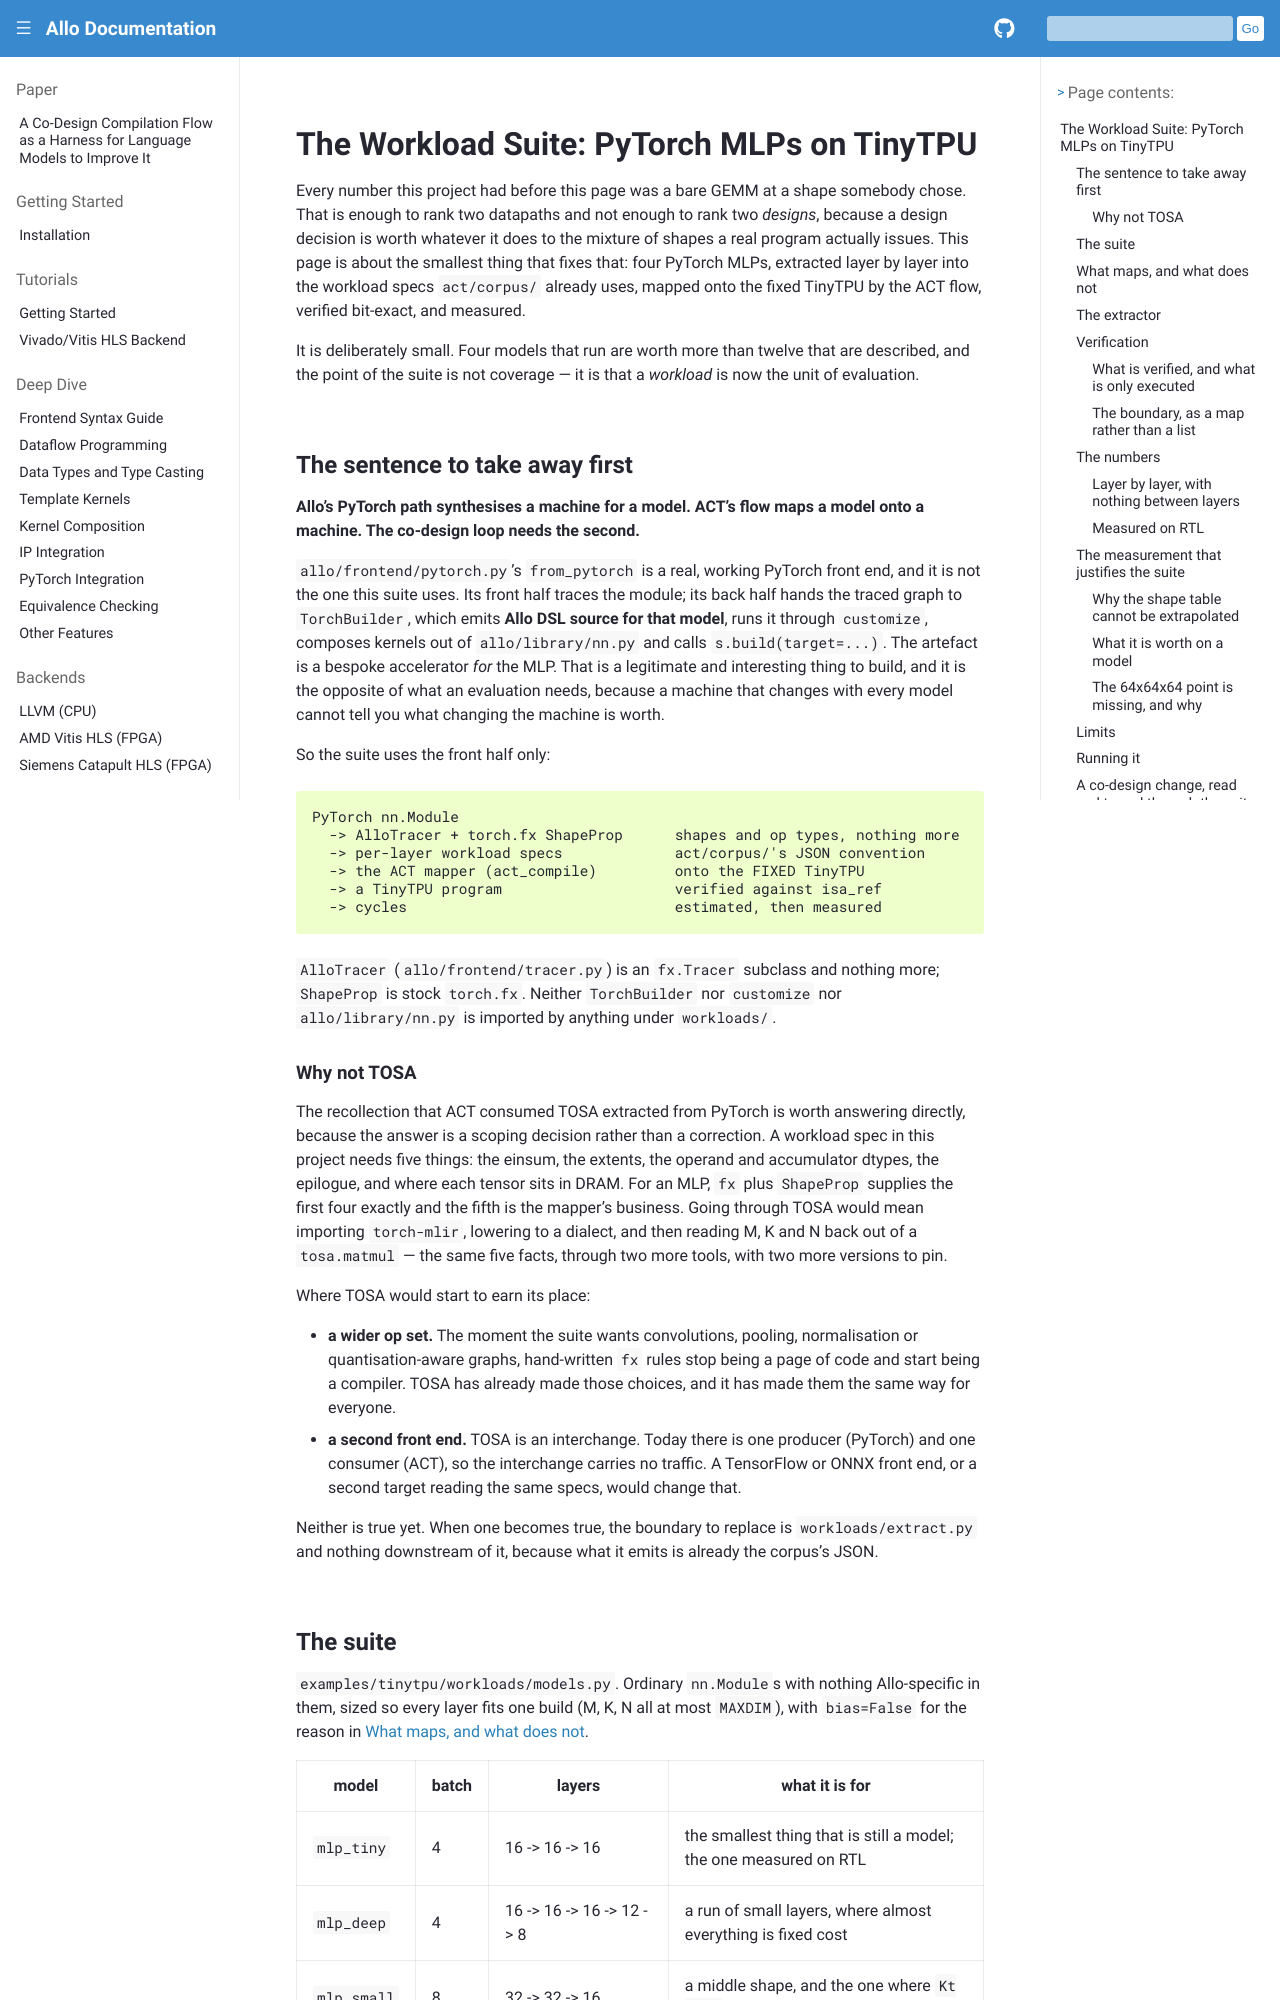

repository: sunwookim028/allo · page: designs/workload_suite.html · generator: sphinx

..  Copyright Allo authors. All Rights Reserved.
    SPDX-License-Identifier: Apache-2.0

..  Licensed to the Apache Software Foundation (ASF) under one
    or more contributor license agreements.  See the NOTICE file
    distributed with this work for additional information
    regarding copyright ownership.  The ASF licenses this file
    to you under the Apache License, Version 2.0 (the
    "License"); you may not use this file except in compliance
    with the License.  You may obtain a copy of the License at

..    http://www.apache.org/licenses/LICENSE-2.0

..  Unless required by applicable law or agreed to in writing,
    software distributed under the License is distributed on an
    "AS IS" BASIS, WITHOUT WARRANTIES OR CONDITIONS OF ANY
    KIND, either express or implied.  See the License for the
    specific language governing permissions and limitations
    under the License.

##############################################
The Workload Suite: PyTorch MLPs on TinyTPU
##############################################

Every number this project had before this page was a bare GEMM at a shape
somebody chose. That is enough to rank two datapaths and not enough to rank
two *designs*, because a design decision is worth whatever it does to the
mixture of shapes a real program actually issues. This page is about the
smallest thing that fixes that: four PyTorch MLPs, extracted layer by layer
into the workload specs ``act/corpus/`` already uses, mapped onto the fixed
TinyTPU by the ACT flow, verified bit-exact, and measured.

It is deliberately small. Four models that run are worth more than twelve that
are described, and the point of the suite is not coverage --- it is that a
*workload* is now the unit of evaluation.

.. _workload-suite-two-directions:

The sentence to take away first
===============================

**Allo's PyTorch path synthesises a machine for a model. ACT's flow maps a
model onto a machine. The co-design loop needs the second.**

``allo/frontend/pytorch.py``'s ``from_pytorch`` is a real, working PyTorch
front end, and it is not the one this suite uses. Its front half traces the
module; its back half hands the traced graph to ``TorchBuilder``, which emits
**Allo DSL source for that model**, runs it through ``customize``, composes
kernels out of ``allo/library/nn.py`` and calls ``s.build(target=...)``. The
artefact is a bespoke accelerator *for* the MLP. That is a legitimate and
interesting thing to build, and it is the opposite of what an evaluation
needs, because a machine that changes with every model cannot tell you what
changing the machine is worth.

So the suite uses the front half only:

.. code-block:: text

    PyTorch nn.Module
      -> AlloTracer + torch.fx ShapeProp      shapes and op types, nothing more
      -> per-layer workload specs             act/corpus/'s JSON convention
      -> the ACT mapper (act_compile)         onto the FIXED TinyTPU
      -> a TinyTPU program                    verified against isa_ref
      -> cycles                               estimated, then measured

``AlloTracer`` (``allo/frontend/tracer.py``) is an ``fx.Tracer`` subclass and
nothing more; ``ShapeProp`` is stock ``torch.fx``. Neither ``TorchBuilder``
nor ``customize`` nor ``allo/library/nn.py`` is imported by anything under
``workloads/``.

Why not TOSA
------------

The recollection that ACT consumed TOSA extracted from PyTorch is worth
answering directly, because the answer is a scoping decision rather than a
correction. A workload spec in this project needs five things: the einsum, the
extents, the operand and accumulator dtypes, the epilogue, and where each
tensor sits in DRAM. For an MLP, ``fx`` plus ``ShapeProp`` supplies the first
four exactly and the fifth is the mapper's business. Going through TOSA would
mean importing ``torch-mlir``, lowering to a dialect, and then reading M, K and
N back out of a ``tosa.matmul`` --- the same five facts, through two more
tools, with two more versions to pin.

Where TOSA would start to earn its place:

* **a wider op set.** The moment the suite wants convolutions, pooling,
  normalisation or quantisation-aware graphs, hand-written ``fx`` rules stop
  being a page of code and start being a compiler. TOSA has already made those
  choices, and it has made them the same way for everyone.
* **a second front end.** TOSA is an interchange. Today there is one producer
  (PyTorch) and one consumer (ACT), so the interchange carries no traffic. A
  TensorFlow or ONNX front end, or a second target reading the same specs,
  would change that.

Neither is true yet. When one becomes true, the boundary to replace is
``workloads/extract.py`` and nothing downstream of it, because what it emits
is already the corpus's JSON.
